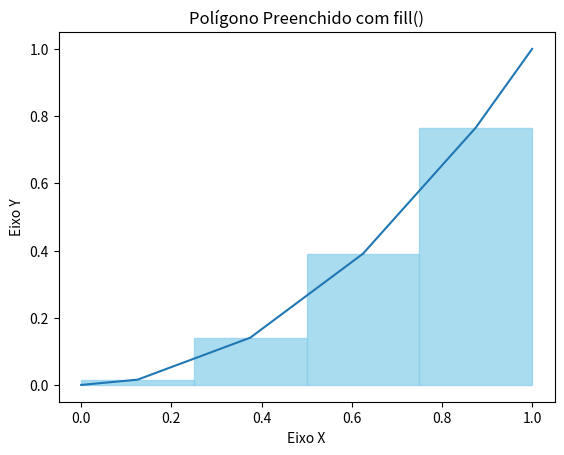
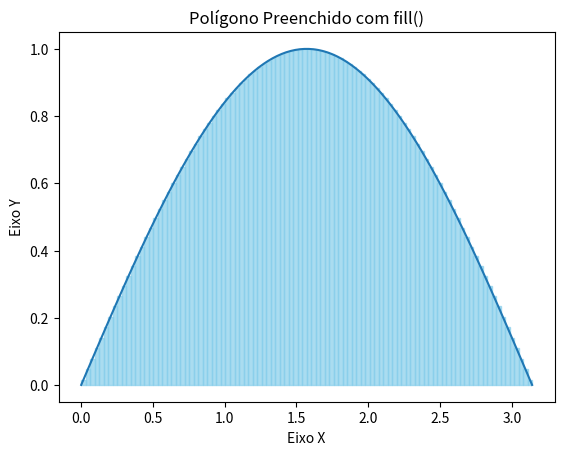

Write the Python code that produced these figures, in order.
"""Aproximação de integrais por soma de Riemann (utilizando o ponto médio)."""

import math
import matplotlib.pyplot as plt

def integral(f, a, b, n):
    """Aproxima a integral definida ∫_a^b f(x) dx pela regra do ponto médio.

    A partição é uniforme em n subintervalos de largura delta_x = (b - a) / n.
    Em cada subintervalo [x_esq, x_dir], avalia-se a função no ponto médio
    x_med = (x_esq + x_dir) / 2.

    Parâmetros:
        f (callable): função escalar f(x) avaliável em float.
        a (float): extremidade esquerda do intervalo.
        b (float): extremidade direita do intervalo.
        n (int): número de subintervalos (inteiro positivo).

    Retorna:
        float: aproximação numérica de ∫_a^b f(x) dx.
    """
    a = float(a)
    b = float(b)
    delta_x = (b - a) / n
    soma = 0.0
    F = [f(a)]
    X = [a]

    def poligono(ponto, ponto2):
        x_vertices = [ponto[0],ponto2[0],ponto2[0],ponto[0]]
        y_vertices = [ponto[1],ponto2[1],0,0]
        plt.fill(x_vertices, y_vertices, color='skyblue', alpha=0.7)

    for i in range(n):
            x_esq = a + i * delta_x
            x_dir = x_esq + delta_x
            x_med = (x_esq + x_dir) / 2.0
            f_xm = f(x_med)
            F.append(f_xm)
            X.append(x_med)
            soma += f_xm
            poligono((x_esq,f_xm),(x_dir,f_xm))
    
    F.append(f(b))
    X.append(b)
    plt.plot(X,F)
    plt.title('Polígono Preenchido com fill()')
    plt.xlabel('Eixo X')
    plt.ylabel('Eixo Y')
    plt.show()

    return soma * delta_x


if __name__ == "__main__":
    
    f = lambda x: x**2
    g = lambda x: math.sin(x)
  
    area1 = integral(f, 0, 1, 4)
    print(area1)  
    area2 = integral(g, 0, math.pi, 100)
    print(area2)   
